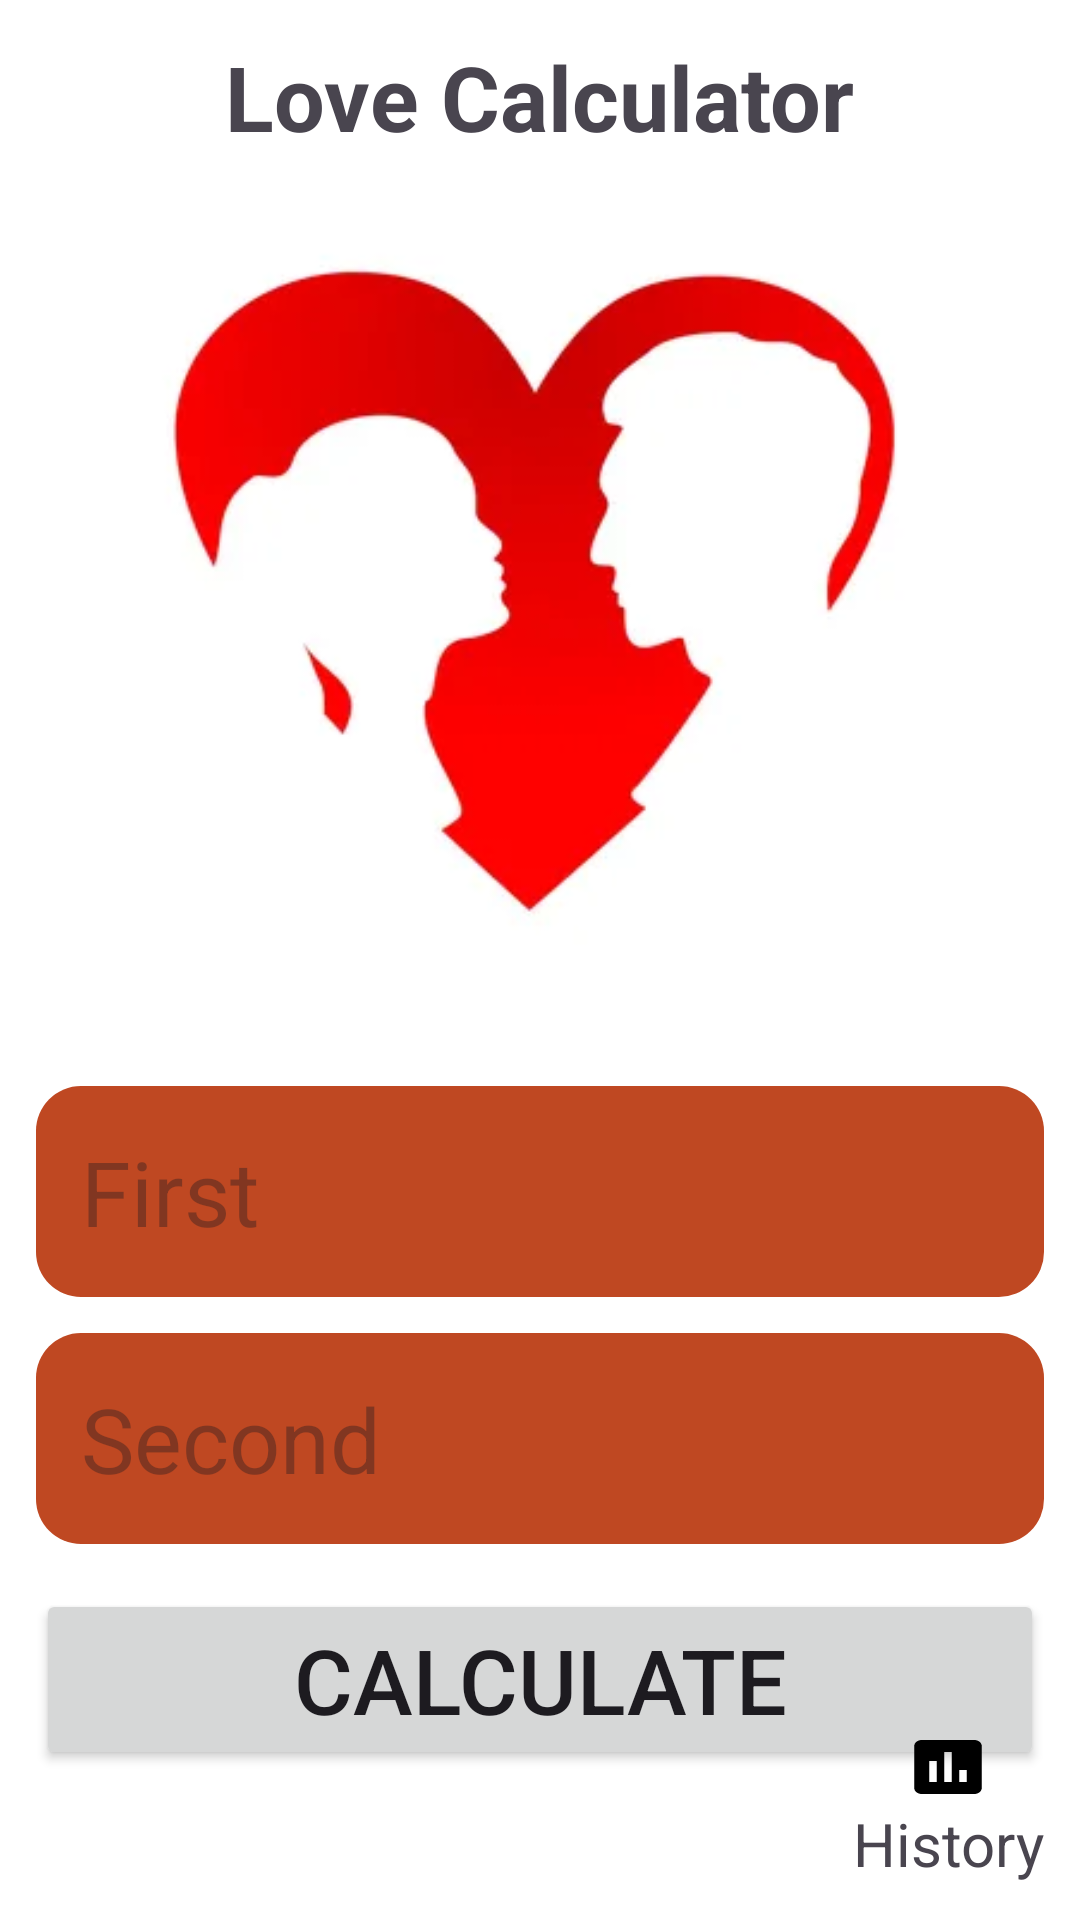

Reconstruct the res/layout file that produces this screen, plus the resources it refers to.
<!-- AndroidManifest.xml: application theme Theme.CalkLove -->
<!-- res/layout/activity_main.xml -->
<?xml version="1.0" encoding="utf-8"?>
<RelativeLayout xmlns:android="http://schemas.android.com/apk/res/android"
    xmlns:app="http://schemas.android.com/apk/res-auto"
    xmlns:tools="http://schemas.android.com/tools"
    android:layout_width="match_parent"
    android:layout_height="match_parent"
    android:background="@color/white"
    android:padding="12dp">


    <TextView
        android:id="@+id/title"
        android:layout_width="wrap_content"
        android:layout_height="wrap_content"
        android:layout_centerHorizontal="true"
        android:layout_alignParentTop="true"
        android:text="Love Calculator"
        android:textStyle="bold"
        android:textSize="30sp" />

    <LinearLayout
        android:layout_width="match_parent"
        android:layout_height="match_parent"
        android:gravity="center"
        android:orientation="vertical">


        <ImageView
            android:id="@+id/img"
            android:layout_width="300dp"
            android:layout_height="300dp"
            android:src="@drawable/img_1" />

        <EditText
            android:id="@+id/firstEd"
            android:layout_width="match_parent"
            android:layout_height="wrap_content"
            android:layout_marginTop="12dp"
            android:background="@drawable/circle_ed"
            android:hint="First"
            android:padding="15dp"
            android:textSize="30sp" />

        <EditText
            android:id="@+id/secondEd"
            android:layout_width="match_parent"
            android:layout_height="wrap_content"
            android:layout_marginTop="12dp"
            android:background="@drawable/circle_ed"
            android:hint="Second"
            android:padding="15dp"
            android:textSize="30sp" />

        <Button
            android:id="@+id/calculateBtn"
            android:layout_width="match_parent"
            android:layout_height="wrap_content"
            android:layout_marginTop="15dp"
            android:text="Calculate"
            android:textSize="30sp" />

    </LinearLayout>

    <TextView
        android:id="@+id/history"
        android:layout_width="wrap_content"
        android:layout_height="wrap_content"
        android:layout_alignParentEnd="true"
        android:layout_alignParentBottom="true"
        android:drawableTop="@drawable/baseline_assessment_24"
        android:text="History"
        android:textSize="20sp" />

</RelativeLayout>
<!-- resources referenced by this layout -->
<resources>
  <!-- drawable baseline_assessment_24 (drawable) -->
  <vector android:height="24dp" android:tint="#000000"
      android:viewportHeight="24" android:viewportWidth="24"
      android:width="30dp" xmlns:android="http://schemas.android.com/apk/res/android">
      <path android:fillColor="@android:color/white" android:pathData="M19,3L5,3c-1.1,0 -2,0.9 -2,2v14c0,1.1 0.9,2 2,2h14c1.1,0 2,-0.9 2,-2L21,5c0,-1.1 -0.9,-2 -2,-2zM9,17L7,17v-7h2v7zM13,17h-2L11,7h2v10zM17,17h-2v-4h2v4z"/>
  </vector>
  <!-- drawable circle_ed (drawable) -->
  <?xml version="1.0" encoding="utf-8"?>
  <shape xmlns:android="http://schemas.android.com/apk/res/android"
      android:shape="rectangle"
      android:padding="10dp">
  
      <solid android:color="#BF4822" />
      <corners
          android:bottomRightRadius="15dp"
          android:bottomLeftRadius="15dp"
          android:topLeftRadius="15dp"
          android:topRightRadius="15dp" />
  </shape>
  <!-- drawable img_1: png bitmap (drawable, 39255 bytes) -->
  <style name="Theme.CalkLove" parent="Base.Theme.CalkLove" />
  <style name="Base.Theme.CalkLove" parent="Theme.Material3.DayNight.NoActionBar">
          
          
      </style>
  <!-- not gathered from this repository: default colours our renderer supplied (Android Studio template values) -->
  <color name="white">#FFFFFFFF</color>
</resources>
